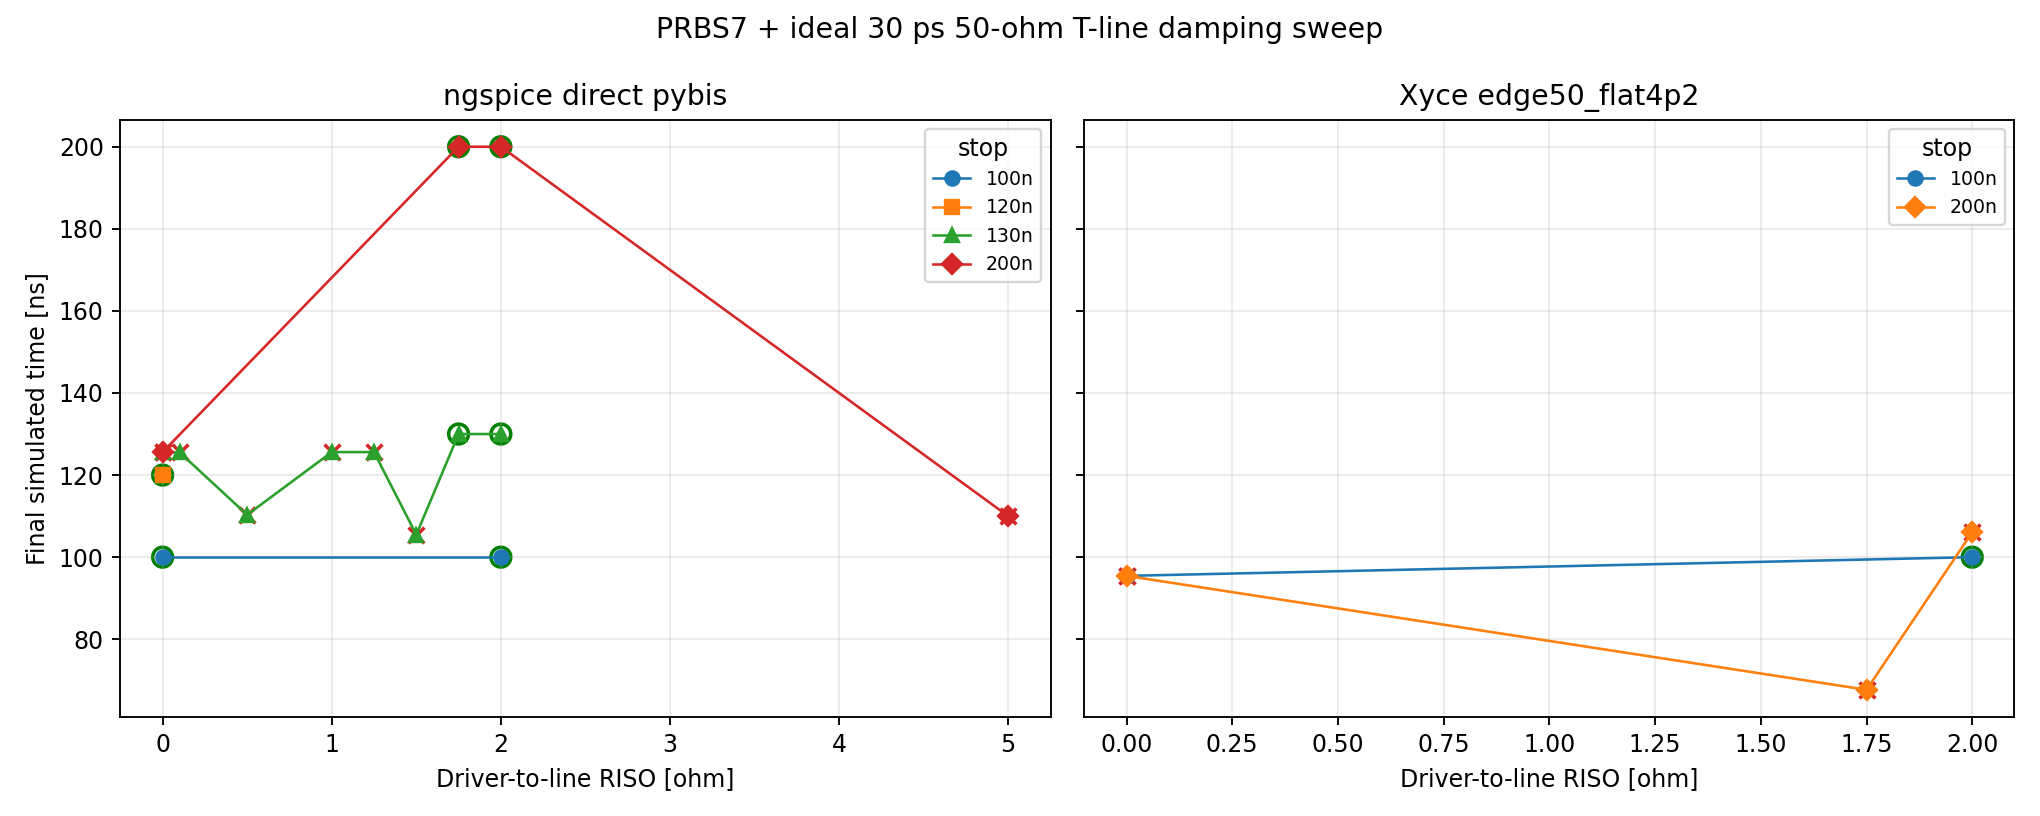

Source data for this figure (header and first rows):
stop, simulator, candidate, riso_ohm, completed, t_end_ns, wall_s, rmse_mv, metric_file
100n, ngspice, direct, 0.0, True, 100, 0.0, nan, plots/xyce_pybis/xyce_pybis_prbs_tline_1…
100n, xyce, tanh92, 0.0, False, 65.25, 0.0, 2.725, plots/xyce_pybis/xyce_pybis_prbs_tline_1…
100n, xyce, flat4p2, 0.0, False, 65.44, 0.0, 32.96, plots/xyce_pybis/xyce_pybis_prbs_tline_1…
100n, xyce, edge15_flat4p2, 0.0, False, 45.08, 0.0, 19.84, plots/xyce_pybis/xyce_pybis_prbs_tline_1…
100n, xyce, edge20_flat4p2, 0.0, False, 65.38, 0.0, 33.09, plots/xyce_pybis/xyce_pybis_prbs_tline_1…
100n, xyce, edge30_flat4p2, 0.0, False, 65.59, 0.0, 32.53, plots/xyce_pybis/xyce_pybis_prbs_tline_1…
100n, xyce, edge50_flat4p2, 0.0, False, 95.44, 0.0, 42.62, plots/xyce_pybis/xyce_pybis_prbs_tline_1…
100n, xyce, edge55_flat4p2, 0.0, False, 70.2, 0.0, 27.04, plots/xyce_pybis/xyce_pybis_prbs_tline_1…
100n, xyce, edge60_flat4p2, 0.0, False, 95.44, 0.0, 42.62, plots/xyce_pybis/xyce_pybis_prbs_tline_1…
100n, xyce, edge75_flat4p2, 0.0, False, 65.3, 0.0, 33.42, plots/xyce_pybis/xyce_pybis_prbs_tline_1…
100n, xyce, b18_15_flat4p2, 0.0, False, 65.43, 0.0, 32.98, plots/xyce_pybis/xyce_pybis_prbs_tline_1…
100n, xyce, b17b18_15_flat4p2, 0.0, False, 65.57, 0.0, 32.63, plots/xyce_pybis/xyce_pybis_prbs_tline_1…
100n, xyce, b15b17b18_15_flat4p2, 0.0, False, 65.4, 0.0, 33.1, plots/xyce_pybis/xyce_pybis_prbs_tline_1…
100n, xyce, b10b11_15_flat4p2, 0.0, False, 35.4, 0.0, 5.776, plots/xyce_pybis/xyce_pybis_prbs_tline_1…
100n, ngspice, direct, 2.0, True, 100, 3.42, nan, plots/xyce_pybis/xyce_pybis_prbs_tline_1…
100n, xyce, tanh92, 2.0, False, 65.25, 90.02, 3.172, plots/xyce_pybis/xyce_pybis_prbs_tline_1…
100n, xyce, flat4p2, 2.0, False, 65.44, 90.02, 34.7, plots/xyce_pybis/xyce_pybis_prbs_tline_1…
100n, xyce, edge50_flat4p2, 2.0, True, 100.0, 8.19, 45.2, plots/xyce_pybis/xyce_pybis_prbs_tline_1…
100n, xyce, edge60_flat4p2, 2.0, False, 71.1, 90.02, 26.34, plots/xyce_pybis/xyce_pybis_prbs_tline_1…
100n, xyce, edge15_flat4p2, 2.0, False, 38.77, 90.02, 6.194, plots/xyce_pybis/xyce_pybis_prbs_tline_1…
120n, ngspice, direct, 0.0, True, 120, 0.0, nan, plots/xyce_pybis/xyce_pybis_prbs_tline_1…
130n, ngspice, direct, 0.0, False, 125.6, 90.01, nan, plots/xyce_pybis/xyce_pybis_prbs_tline_1…
130n, ngspice, direct, 0.1, False, 125.5, 75.01, nan, plots/xyce_pybis/xyce_pybis_prbs_tline_1…
130n, ngspice, direct, 0.5, False, 110.3, 75.01, nan, plots/xyce_pybis/xyce_pybis_prbs_tline_1…
130n, ngspice, direct, 1.25, False, 125.6, 90.01, nan, plots/xyce_pybis/xyce_pybis_prbs_tline_1…
130n, ngspice, direct, 1.5, False, 105.5, 90.01, nan, plots/xyce_pybis/xyce_pybis_prbs_tline_1…
130n, ngspice, direct, 1.75, True, 130, 5.11, nan, plots/xyce_pybis/xyce_pybis_prbs_tline_1…
130n, ngspice, direct, 1.0, False, 125.6, 75.02, nan, plots/xyce_pybis/xyce_pybis_prbs_tline_1…
130n, ngspice, direct, 2.0, True, 130, 4.88, nan, plots/xyce_pybis/xyce_pybis_prbs_tline_1…
200n, ngspice, direct, 0.0, False, 125.6, 0.0, nan, plots/xyce_pybis/xyce_pybis_prbs_tline_2…
200n, xyce, tanh92, 0.0, False, 65.25, 0.0, 2.725, plots/xyce_pybis/xyce_pybis_prbs_tline_2…
200n, xyce, flat4p2, 0.0, False, 65.44, 0.0, 32.96, plots/xyce_pybis/xyce_pybis_prbs_tline_2…
200n, xyce, edge50_flat4p2, 0.0, False, 95.44, 0.0, 42.62, plots/xyce_pybis/xyce_pybis_prbs_tline_2…
200n, xyce, edge15_flat4p2, 0.0, False, 45.08, 0.0, 19.84, plots/xyce_pybis/xyce_pybis_prbs_tline_2…
200n, ngspice, direct, 1.75, True, 200.0, 0.0, nan, plots/xyce_pybis/xyce_pybis_prbs_tline_2…
200n, xyce, edge50_flat4p2, 1.75, False, 67.69, 180, 34.87, plots/xyce_pybis/xyce_pybis_prbs_tline_2…
200n, ngspice, direct, 2.0, True, 200.0, 0.0, nan, plots/xyce_pybis/xyce_pybis_prbs_tline_2…
200n, xyce, edge50_flat4p2, 2.0, False, 106.1, 240, 43.09, plots/xyce_pybis/xyce_pybis_prbs_tline_2…
200n, ngspice, direct, 5.0, False, 110, 121.9, nan, plots/xyce_pybis/xyce_pybis_prbs_tline_2…
